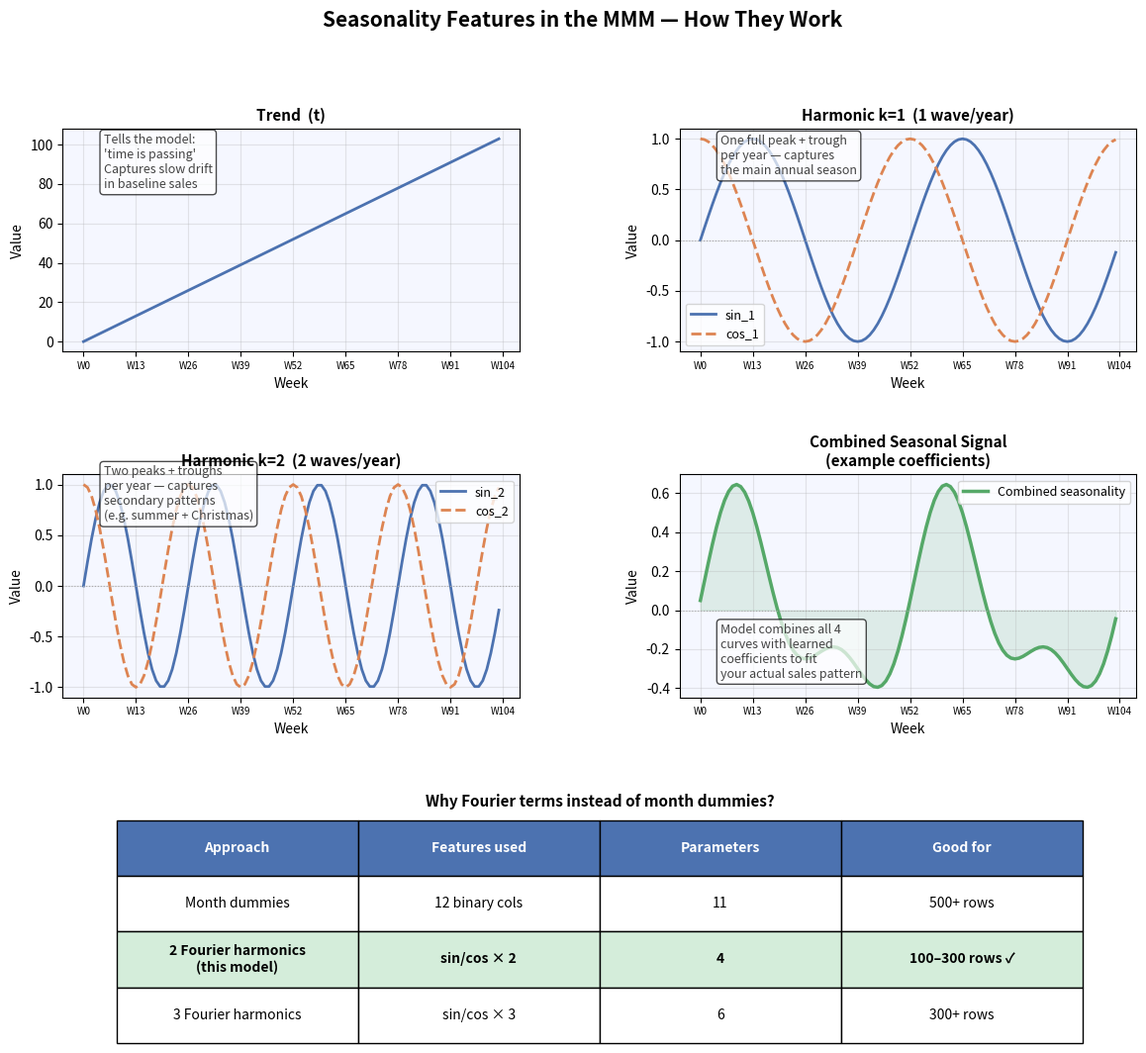

Here is the Python script that generated this plot: (Note: this script raises an exception after producing the figure.)
"""
Seasonality Features — Visual Explainer
Run standalone to see what each feature looks like over time.
"""

import numpy as np
import pandas as pd
import matplotlib.pyplot as plt
import matplotlib.gridspec as gridspec


def plot_seasonality_features(n_weeks: int = 104, save_path: str = "seasonality_explainer.png"):
    """
    Visualise the trend + Fourier seasonality features used in the MMM.

    Args:
        n_weeks   : Number of weeks to plot (default 104 = 2 years).
        save_path : Where to save the PNG.
    """
    t      = np.arange(n_weeks)
    sin_1  = np.sin(2 * np.pi * 1 * t / 52)
    cos_1  = np.cos(2 * np.pi * 1 * t / 52)
    sin_2  = np.sin(2 * np.pi * 2 * t / 52)
    cos_2  = np.cos(2 * np.pi * 2 * t / 52)

    # Simulate what the combined seasonality looks like with example coefficients
    # (similar to what a fitted MMM might learn)
    example_season = 0.4 * sin_1 + 0.15 * cos_1 + 0.2 * sin_2 - 0.1 * cos_2

    fig = plt.figure(figsize=(14, 12), facecolor="white")
    fig.suptitle("Seasonality Features in the MMM — How They Work",
                 fontsize=15, fontweight='bold', y=0.98)

    gs = gridspec.GridSpec(3, 2, figure=fig, hspace=0.55, wspace=0.35)

    C1, C2, C3 = "#4C72B0", "#DD8452", "#55A868"
    SHADE = "#F5F7FF"

    week_ticks       = np.arange(0, n_weeks + 1, 13)
    week_tick_labels = [f"W{w}" for w in week_ticks]

    # ── Panel 1: Trend ────────────────────────────────────────────────────────
    ax1 = fig.add_subplot(gs[0, 0])
    ax1.set_facecolor(SHADE)
    ax1.plot(t, t, color=C1, lw=2)
    ax1.set_title("Trend  (t)", fontsize=11, fontweight='bold')
    ax1.set_xlabel("Week")
    ax1.set_ylabel("Value")
    ax1.set_xticks(week_ticks)
    ax1.set_xticklabels(week_tick_labels, fontsize=7)
    ax1.grid(alpha=0.3)
    ax1.text(5, n_weeks * 0.75,
             "Tells the model:\n'time is passing'\nCaptures slow drift\nin baseline sales",
             fontsize=9, color="#444", bbox=dict(boxstyle='round', facecolor='white', alpha=0.7))

    # ── Panel 2: k=1 Fourier pair ─────────────────────────────────────────────
    ax2 = fig.add_subplot(gs[0, 1])
    ax2.set_facecolor(SHADE)
    ax2.plot(t, sin_1, color=C1,     lw=2, label="sin_1")
    ax2.plot(t, cos_1, color=C2,     lw=2, label="cos_1", ls="--")
    ax2.axhline(0, color="#aaa", lw=0.8, ls=":")
    ax2.set_title("Harmonic k=1  (1 wave/year)", fontsize=11, fontweight='bold')
    ax2.set_xlabel("Week")
    ax2.set_ylabel("Value")
    ax2.set_xticks(week_ticks)
    ax2.set_xticklabels(week_tick_labels, fontsize=7)
    ax2.legend(fontsize=9)
    ax2.grid(alpha=0.3)
    ax2.text(5, 0.65,
             "One full peak + trough\nper year — captures\nthe main annual season",
             fontsize=9, color="#444", bbox=dict(boxstyle='round', facecolor='white', alpha=0.7))

    # ── Panel 3: k=2 Fourier pair ─────────────────────────────────────────────
    ax3 = fig.add_subplot(gs[1, 0])
    ax3.set_facecolor(SHADE)
    ax3.plot(t, sin_2, color=C1, lw=2, label="sin_2")
    ax3.plot(t, cos_2, color=C2, lw=2, label="cos_2", ls="--")
    ax3.axhline(0, color="#aaa", lw=0.8, ls=":")
    ax3.set_title("Harmonic k=2  (2 waves/year)", fontsize=11, fontweight='bold')
    ax3.set_xlabel("Week")
    ax3.set_ylabel("Value")
    ax3.set_xticks(week_ticks)
    ax3.set_xticklabels(week_tick_labels, fontsize=7)
    ax3.legend(fontsize=9)
    ax3.grid(alpha=0.3)
    ax3.text(5, 0.65,
             "Two peaks + troughs\nper year — captures\nsecondary patterns\n(e.g. summer + Christmas)",
             fontsize=9, color="#444", bbox=dict(boxstyle='round', facecolor='white', alpha=0.7))

    # ── Panel 4: Combined seasonal signal ─────────────────────────────────────
    ax4 = fig.add_subplot(gs[1, 1])
    ax4.set_facecolor(SHADE)
    ax4.plot(t, example_season, color=C3, lw=2.5, label="Combined seasonality")
    ax4.fill_between(t, 0, example_season, alpha=0.15, color=C3)
    ax4.axhline(0, color="#aaa", lw=0.8, ls=":")
    ax4.set_title("Combined Seasonal Signal\n(example coefficients)", fontsize=11, fontweight='bold')
    ax4.set_xlabel("Week")
    ax4.set_ylabel("Value")
    ax4.set_xticks(week_ticks)
    ax4.set_xticklabels(week_tick_labels, fontsize=7)
    ax4.legend(fontsize=9)
    ax4.grid(alpha=0.3)
    ax4.text(5, example_season.min() + 0.05,
             "Model combines all 4\ncurves with learned\ncoefficients to fit\nyour actual sales pattern",
             fontsize=9, color="#444", bbox=dict(boxstyle='round', facecolor='white', alpha=0.7))

    # ── Panel 5: Why not month dummies? ───────────────────────────────────────
    ax5 = fig.add_subplot(gs[2, :])
    ax5.set_facecolor(SHADE)
    ax5.axis('off')

    comparison = [
        ["Approach",          "Features used",  "Parameters",  "Good for"],
        ["Month dummies",     "12 binary cols", "11",          "500+ rows"],
        ["2 Fourier harmonics\n(this model)", "sin/cos × 2", "4", "100–300 rows ✓"],
        ["3 Fourier harmonics","sin/cos × 3",   "6",           "300+ rows"],
    ]

    table = ax5.table(
        cellText  = comparison[1:],
        colLabels = comparison[0],
        cellLoc   = 'center',
        loc       = 'center',
        bbox      = [0.05, 0.0, 0.90, 1.0],
    )
    table.auto_set_font_size(False)
    table.set_fontsize(10)

    # Highlight the current model row
    for col in range(4):
        table[2, col].set_facecolor("#D4EDDA")
        table[2, col].set_text_props(fontweight='bold')
    for col in range(4):
        table[0, col].set_facecolor("#4C72B0")
        table[0, col].set_text_props(color='white', fontweight='bold')

    ax5.set_title("Why Fourier terms instead of month dummies?", fontsize=11, fontweight='bold', pad=10)

    plt.savefig(save_path, dpi=150, bbox_inches='tight')
    print(f"✅ Saved to: {save_path}")
    plt.close()


if __name__ == "__main__":
    plot_seasonality_features(save_path="model_test_jp/seasonality_explainer.png")
